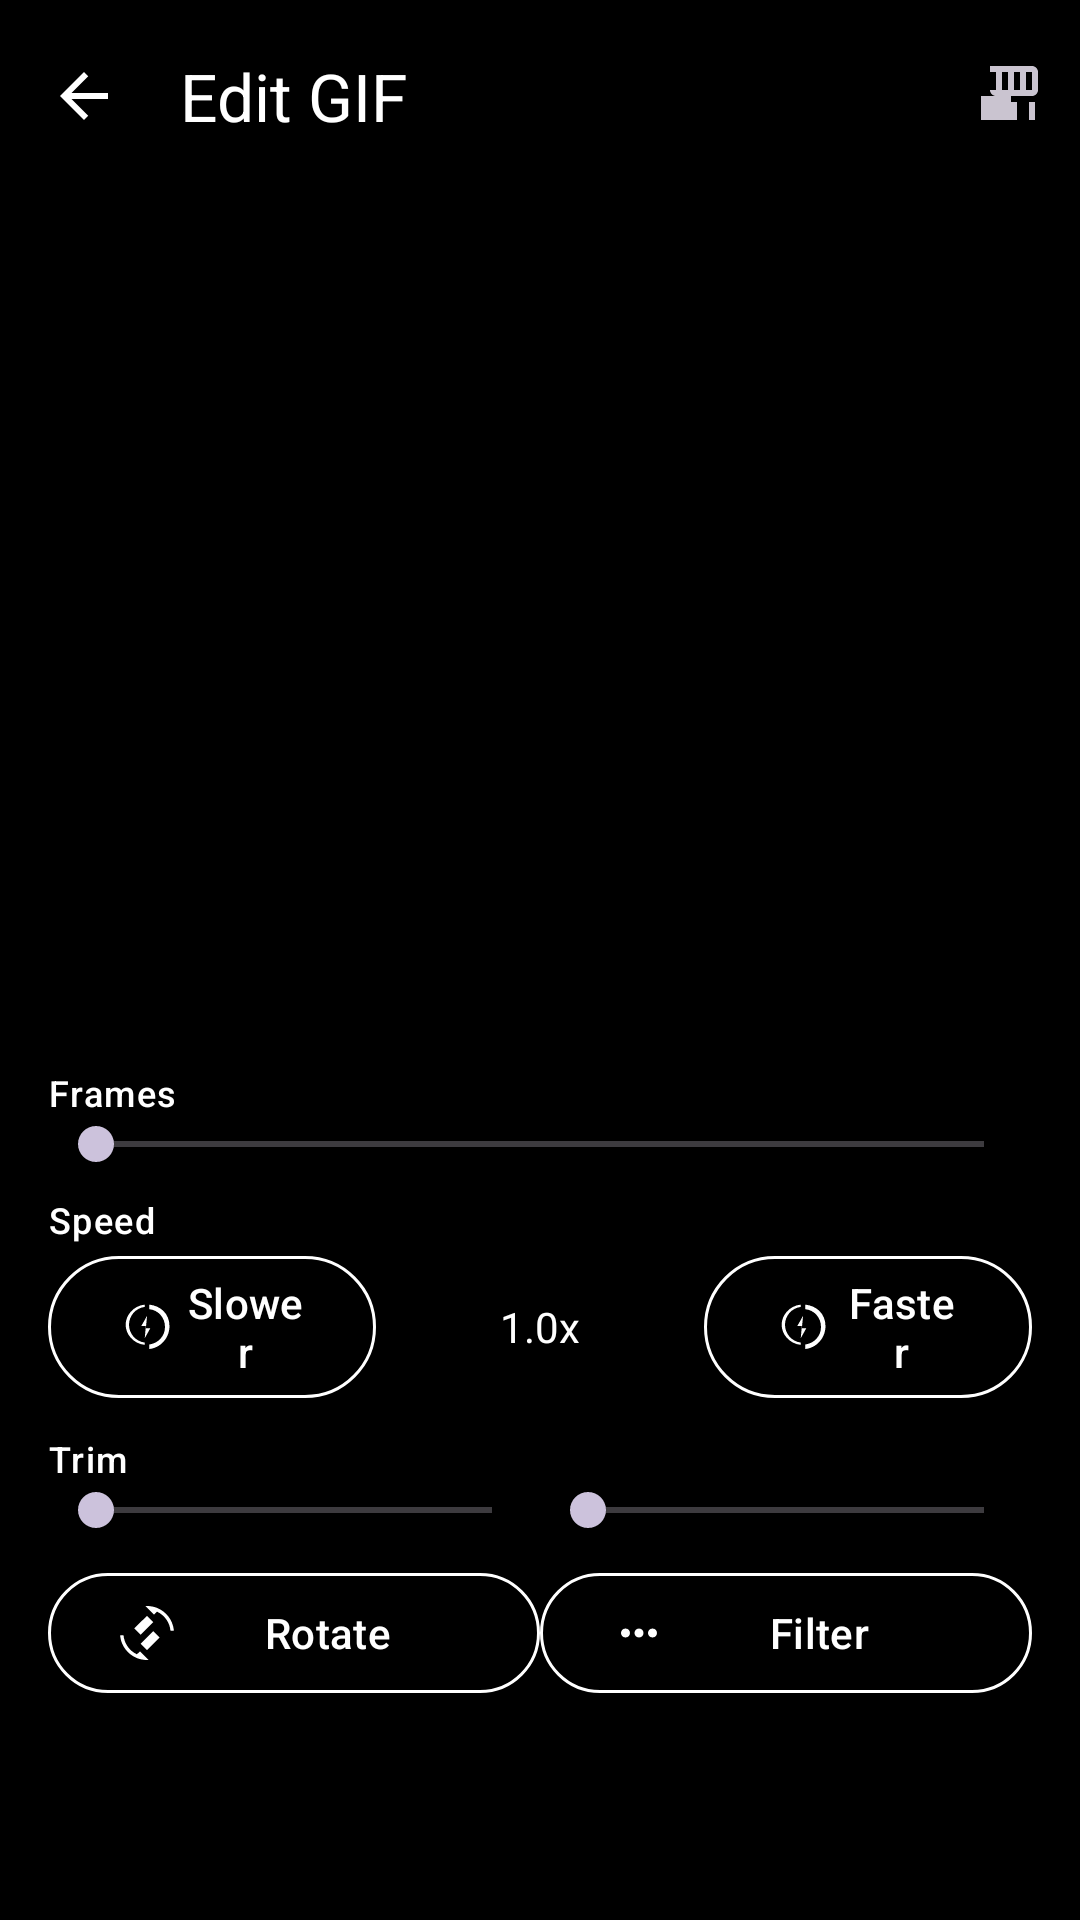

Layout XML and referenced resources for this Android screen:
<!-- AndroidManifest.xml: activity theme Theme.Glimpse.MediaViewer -->
<!-- res/layout/activity_gif_editor.xml -->
<?xml version="1.0" encoding="utf-8"?>
<androidx.coordinatorlayout.widget.CoordinatorLayout xmlns:android="http://schemas.android.com/apk/res/android"
    xmlns:app="http://schemas.android.com/apk/res-auto"
    android:layout_width="match_parent"
    android:layout_height="match_parent"
    android:background="@android:color/black">

    <com.google.android.material.appbar.AppBarLayout
        android:id="@+id/appBarLayout"
        android:layout_width="match_parent"
        android:layout_height="wrap_content"
        android:background="@android:color/black"
        android:fitsSystemWindows="true">

        <com.google.android.material.appbar.MaterialToolbar
            android:id="@+id/toolbar"
            android:layout_width="match_parent"
            android:layout_height="?attr/actionBarSize"
            app:menu="@menu/menu_gif_editor"
            app:navigationIcon="@drawable/ic_back"
            app:navigationIconTint="@android:color/white"
            app:title="@string/gif_editor_title"
            app:titleTextColor="@android:color/white" />

    </com.google.android.material.appbar.AppBarLayout>

    <FrameLayout
        android:layout_width="match_parent"
        android:layout_height="match_parent"
        android:layout_marginBottom="300dp"
        app:layout_behavior="@string/appbar_scrolling_view_behavior">

        <ImageView
            android:id="@+id/gifPreview"
            android:layout_width="match_parent"
            android:layout_height="match_parent"
            android:contentDescription="@string/gif_editor_title"
            android:scaleType="fitCenter" />

        <com.google.android.material.progressindicator.CircularProgressIndicator
            android:id="@+id/loadingIndicator"
            android:layout_width="wrap_content"
            android:layout_height="wrap_content"
            android:layout_gravity="center"
            android:indeterminate="true"
            android:visibility="gone" />
    </FrameLayout>

    <LinearLayout
        android:layout_width="match_parent"
        android:layout_height="300dp"
        android:layout_gravity="bottom"
        android:background="@drawable/bg_media_viewer_bottom_sheet"
        android:orientation="vertical"
        android:padding="16dp">

        
        <TextView
            android:layout_width="wrap_content"
            android:layout_height="wrap_content"
            android:text="@string/gif_editor_frames"
            android:textAppearance="?attr/textAppearanceLabelMedium"
            android:textColor="@android:color/white" />

        <SeekBar
            android:id="@+id/frameSeekBar"
            android:layout_width="match_parent"
            android:layout_height="wrap_content" />

        
        <TextView
            android:layout_width="wrap_content"
            android:layout_height="wrap_content"
            android:layout_marginTop="8dp"
            android:text="@string/gif_editor_speed"
            android:textAppearance="?attr/textAppearanceLabelMedium"
            android:textColor="@android:color/white" />

        <LinearLayout
            android:layout_width="match_parent"
            android:layout_height="wrap_content"
            android:orientation="horizontal">

            <com.google.android.material.button.MaterialButton
                android:id="@+id/speedSlowerButton"
                style="?attr/materialButtonOutlinedStyle"
                android:layout_width="0dp"
                android:layout_height="wrap_content"
                android:layout_weight="1"
                android:text="@string/gif_editor_slower"
                android:textColor="@android:color/white"
                app:icon="@drawable/ic_speed"
                app:iconTint="@android:color/white"
                app:strokeColor="@android:color/white" />

            <TextView
                android:id="@+id/speedLabel"
                android:layout_width="0dp"
                android:layout_height="match_parent"
                android:layout_weight="1"
                android:gravity="center"
                android:text="1.0x"
                android:textColor="@android:color/white" />

            <com.google.android.material.button.MaterialButton
                android:id="@+id/speedFasterButton"
                style="?attr/materialButtonOutlinedStyle"
                android:layout_width="0dp"
                android:layout_height="wrap_content"
                android:layout_weight="1"
                android:text="@string/gif_editor_faster"
                android:textColor="@android:color/white"
                app:icon="@drawable/ic_speed"
                app:iconTint="@android:color/white"
                app:strokeColor="@android:color/white" />
        </LinearLayout>

        
        <TextView
            android:layout_width="wrap_content"
            android:layout_height="wrap_content"
            android:layout_marginTop="8dp"
            android:text="@string/gif_editor_trim"
            android:textAppearance="?attr/textAppearanceLabelMedium"
            android:textColor="@android:color/white" />

        <LinearLayout
            android:layout_width="match_parent"
            android:layout_height="wrap_content"
            android:orientation="horizontal">

            <SeekBar
                android:id="@+id/trimStartSeekBar"
                android:layout_width="0dp"
                android:layout_height="wrap_content"
                android:layout_weight="1" />

            <SeekBar
                android:id="@+id/trimEndSeekBar"
                android:layout_width="0dp"
                android:layout_height="wrap_content"
                android:layout_weight="1" />
        </LinearLayout>

        
        <LinearLayout
            android:layout_width="match_parent"
            android:layout_height="wrap_content"
            android:layout_marginTop="8dp"
            android:orientation="horizontal">

            <com.google.android.material.button.MaterialButton
                android:id="@+id/rotateButton"
                style="?attr/materialButtonOutlinedStyle"
                android:layout_width="0dp"
                android:layout_height="wrap_content"
                android:layout_weight="1"
                android:text="@string/editor_rotate"
                android:textColor="@android:color/white"
                app:icon="@drawable/ic_rotate"
                app:iconTint="@android:color/white"
                app:strokeColor="@android:color/white" />

            <com.google.android.material.button.MaterialButton
                android:id="@+id/filterButton"
                style="?attr/materialButtonOutlinedStyle"
                android:layout_width="0dp"
                android:layout_height="wrap_content"
                android:layout_weight="1"
                android:text="@string/editor_filter"
                android:textColor="@android:color/white"
                app:icon="@drawable/ic_adjust"
                app:iconTint="@android:color/white"
                app:strokeColor="@android:color/white" />
        </LinearLayout>

    </LinearLayout>

</androidx.coordinatorlayout.widget.CoordinatorLayout>
<!-- resources referenced by this layout -->
<resources>
  <!-- drawable ic_adjust (drawable) -->
  <?xml version="1.0" encoding="utf-8"?>
  <vector xmlns:android="http://schemas.android.com/apk/res/android"
      android:width="24dp"
      android:height="24dp"
      android:viewportWidth="24"
      android:viewportHeight="24"
      android:tint="?attr/colorControlNormal">
      <path
          android:fillColor="@android:color/white"
          android:pathData="M6,10c-1.1,0 -2,0.9 -2,2s0.9,2 2,2s2,-0.9 2,-2S7.1,10 6,10zM18,10c-1.1,0 -2,0.9 -2,2s0.9,2 2,2s2,-0.9 2,-2S19.1,10 18,10zM12,10c-1.1,0 -2,0.9 -2,2s0.9,2 2,2s2,-0.9 2,-2S13.1,10 12,10z" />
  </vector>
  <!-- drawable ic_back (drawable) -->
  <?xml version="1.0" encoding="utf-8"?>
  <vector xmlns:android="http://schemas.android.com/apk/res/android"
      android:width="24dp"
      android:height="24dp"
      android:autoMirrored="true"
      android:tint="?attr/colorControlNormal"
      android:viewportWidth="24"
      android:viewportHeight="24">
      <path
          android:fillColor="@android:color/white"
          android:pathData="M20,11H7.83l5.59,-5.59L12,4l-8,8 8,8 1.41,-1.41L7.83,13H20v-2z" />
  </vector>
  <!-- drawable ic_rotate (drawable) -->
  <?xml version="1.0" encoding="utf-8"?>
  <vector xmlns:android="http://schemas.android.com/apk/res/android"
      android:width="24dp"
      android:height="24dp"
      android:viewportWidth="24"
      android:viewportHeight="24"
      android:tint="?attr/colorControlNormal">
      <path
          android:fillColor="@android:color/white"
          android:pathData="M16.48,2.52c3.27,1.55 5.61,4.72 5.97,8.48h1.5C23.44,4.84 18.29,0 12,0l-0.66,0.03l3.81,3.81L16.48,2.52zM7.52,21.48C4.25,19.94 1.91,16.76 1.55,13H0.05C0.56,19.16 5.71,24 12,24l0.66,-0.03l-3.81,-3.81L7.52,21.48zM9.17,16.83l2.83,2.83l5.66,-5.66l-2.83,-2.83l-5.66,5.66zM14.83,7.17l-2.83,-2.83L6.34,9.99l2.83,2.83L14.83,7.17z" />
  </vector>
  <!-- drawable ic_speed (drawable) -->
  <?xml version="1.0" encoding="utf-8"?>
  <vector xmlns:android="http://schemas.android.com/apk/res/android"
      android:width="24dp"
      android:height="24dp"
      android:viewportWidth="24"
      android:viewportHeight="24"
      android:tint="?attr/colorControlNormal">
      <path
          android:fillColor="@android:color/white"
          android:pathData="M13,2.05v2.02c4.01,0.41 7.06,3.78 6.99,7.97c0.04,3.85 -2.93,7.2 -6.99,7.74v2.02c5.13,-0.55 9.01,-5.03 8.99,-10.21C21.99,6.15 18.13,2.6 13,2.05zM11,18.93C7.04,18.42 4.0,15.07 4.0,11.0c0,-4.07 3.04,-7.42 7.0,-7.93V2.05C5.92,2.55 2.5,6.84 2.5,11.0c0,4.16 3.42,8.45 8.5,8.95V18.93zM12.05,7L9.5,11.5h2.0L11.0,17l2.5,-4.5h-2.0L12.05,7z" />
  </vector>
  <string name="editor_filter">Filter</string>
  <string name="editor_rotate">Rotate</string>
  <string name="gif_editor_faster">Faster</string>
  <string name="gif_editor_frames">Frames</string>
  <string name="gif_editor_slower">Slower</string>
  <string name="gif_editor_speed">Speed</string>
  <string name="gif_editor_title">Edit GIF</string>
  <string name="gif_editor_trim">Trim</string>
  <style name="Theme.Glimpse.MediaViewer" parent="Theme.Material3.Dark.NoActionBar">
          <item name="android:windowLayoutInDisplayCutoutMode">always</item>
      </style>
</resources>
